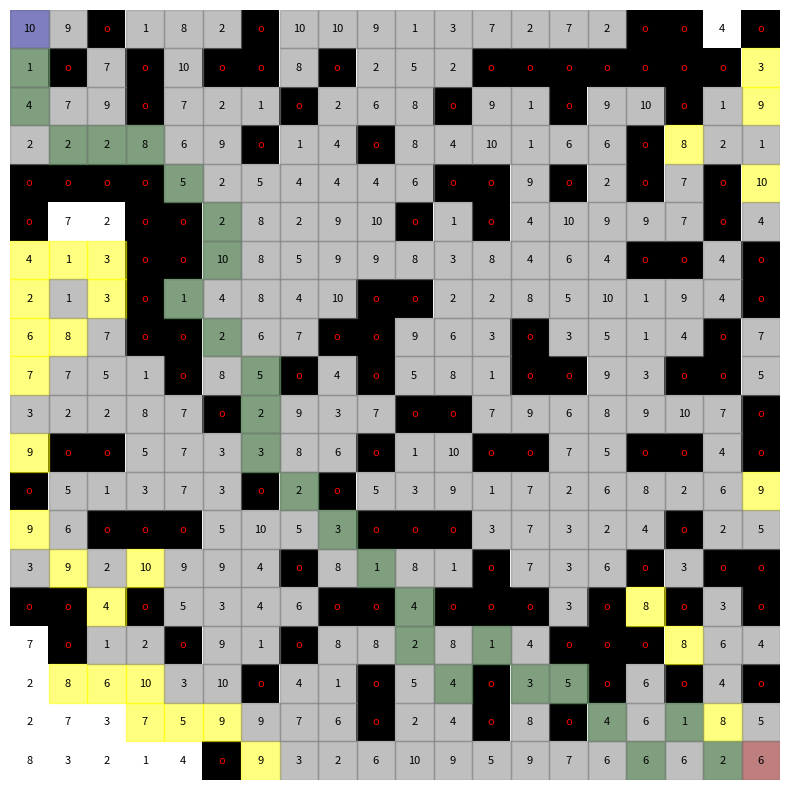

Reproduce this figure in Python.
import heapq
import random
import matplotlib.pyplot as plt
import numpy as np

class Gridworld:
    def __init__(self, width, height, obstacle_prob, max_cost, connectivity):
        self.width = width
        self.height = height
        self.grid = np.random.randint(1, max_cost + 1, (height, width))
        self.connectivity = connectivity

        # Add obstacles
        for i in range(height):
            for j in range(width):
                if random.random() < obstacle_prob:
                    self.grid[i, j] = -1  # -1 represents an obstacle

    def is_within_bounds(self, x, y):
        return 0 <= x < self.height and 0 <= y < self.width

    def is_traversable(self, x, y):
        return self.is_within_bounds(x, y) and self.grid[x, y] != -1

    def expand_node(self, node):
        x, y = node
        directions = [(0, 1), (1, 0), (0, -1), (-1, 0)]
        if self.connectivity == 8:
            directions += [(-1, -1), (-1, 1), (1, -1), (1, 1)]

        result = []
        for dx, dy in directions:
            nx, ny = x + dx, y + dy
            if self.is_traversable(nx, ny):
                result.append((nx, ny))

        return result

    def draw_grid(self, path=None, start=None, goal=None, open_list=None, closed_list=None):
        fig, ax = plt.subplots(figsize=(10, 10))
        grid_display = np.full_like(self.grid, fill_value=0.0, dtype=float)  # All cells white

        for i in range(self.height):
            for j in range(self.width):
                if self.grid[i, j] == -1:
                    grid_display[i, j] = 1.0  # Obstacles (black)

        ax.imshow(grid_display, cmap=plt.cm.binary, vmin=0, vmax=1)  # Binary colormap (0 -> white, 1 -> black)

        # Overlay path cells with green
        if path:
            for (x, y) in path:
                if (x, y) != start and (x, y) != goal:
                    ax.add_patch(plt.Rectangle((y - 0.5, x - 0.5), 1, 1, color='green', alpha=0.5))  # Path in green
                elif (x, y) == start:
                    ax.add_patch(plt.Rectangle((y - 0.5, x - 0.5), 1, 1, color='blue', alpha=0.5))  # start in blue
                else:
                    ax.add_patch(plt.Rectangle((y - 0.5, x - 0.5), 1, 1, color='red', alpha=0.5))  # goal in red

        # Overlay open list cells with yellow
        if open_list:
            for (x, y) in open_list:
                ax.add_patch(plt.Rectangle((y - 0.5, x - 0.5), 1, 1, color='yellow', alpha=0.5))

        # Overlay closed list cells with gray
        if closed_list:
            for (x, y) in closed_list:
                ax.add_patch(plt.Rectangle((y - 0.5, x - 0.5), 1, 1, color='gray', alpha=0.5))

        for i in range(self.height):
            for j in range(self.width):
                if self.grid[i, j] == -1:
                    ax.text(j, i, 'o', ha='center', va='center', color='red', fontsize=8)  # Obstacles
                else:
                    ax.text(j, i, int(self.grid[i, j]), ha='center', va='center', color='black', fontsize=8)

        ax.set_xticks([])
        ax.set_yticks([])
        ax.axis('off')
        plt.show()

def heuristic_manhattan(node, goal):
    return abs(node[0] - goal[0]) + abs(node[1] - goal[1])

def heuristic_euclidean(node, goal):
    return ((node[0] - goal[0]) ** 2 + (node[1] - goal[1]) ** 2) ** 0.5

def a_star(grid, start, goal, heuristic):
    open_list = []
    heapq.heappush(open_list, (0, start))
    came_from = {}
    g_score = {start: 0}
    open_set = {start}
    closed_set = set()

    while open_list:
        current_cost, current_node = heapq.heappop(open_list)
        open_set.remove(current_node)
        closed_set.add(current_node)

        if current_node == goal:
            path = []
            while current_node in came_from:
                path.append(current_node)
                current_node = came_from[current_node]
            path.append(start)
            path.reverse()
            return path, open_set, closed_set

        for neighbor in grid.expand_node(current_node):
            neighbor_g_score = g_score[current_node] + grid.grid[neighbor]

            if neighbor not in g_score or neighbor_g_score < g_score[neighbor]:
                g_score[neighbor] = neighbor_g_score
                f_score = neighbor_g_score + heuristic(neighbor, goal)
                if neighbor not in open_set:
                    heapq.heappush(open_list, (f_score, neighbor))
                    open_set.add(neighbor)
                came_from[neighbor] = current_node

    return None, open_set, closed_set  # No path found

if __name__ == "__main__":
    width, height = 20, 20
    grid = Gridworld(width, height, 0.3, 10, connectivity=8)

    start = (0, 0)
    goal = (height - 1, width - 1)

    while not grid.is_traversable(*start) or not grid.is_traversable(*goal):
        grid = Gridworld(width, height, 0.3, 10, connectivity=8)

    path, open_set, closed_set = a_star(grid, start, goal, heuristic=heuristic_manhattan)

    if path:
        print("Path found:", path)
        grid.draw_grid(path=path, start=start, goal=goal, open_list=open_set, closed_list=closed_set)
    else:
        print("No path found!")
